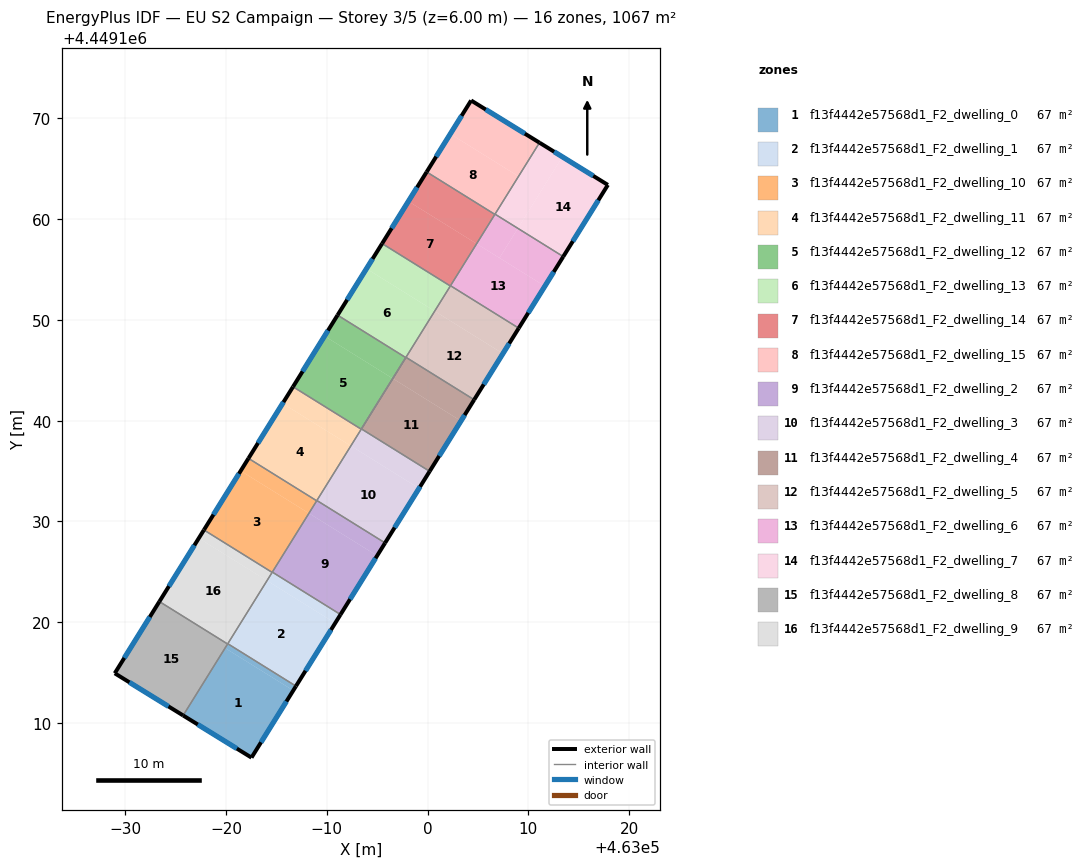
=== STOREY PLAN SPEC (per zone: floor XY polygon, exterior-wall plan segments, windows/doors) ===
zone 1: f13f4442e57568d1_F2_dwelling_0  (66.7 m²)
  floor: (462986.66, 4449113.23) (462982.52, 4449106.57) (462975.73, 4449110.75) (462979.90, 4449117.44)
  floor: (462986.93, 4449113.66) (462986.66, 4449113.23) (462979.90, 4449117.44) (462980.16, 4449117.87)
  exterior wall: (462982.52, 4449106.57) – (462986.93, 4449113.66)  [8.4 m]
    window: (462983.46, 4449108.09) – (462985.99, 4449112.14)  [8.2 m²]
  exterior wall: (462975.73, 4449110.75) – (462982.52, 4449106.57)  [8.0 m]
    window: (462977.19, 4449109.85) – (462981.06, 4449107.46)  [7.8 m²]
  interior walls: 3
zone 2: f13f4442e57568d1_F2_dwelling_1  (66.7 m²)
  floor: (462990.82, 4449119.92) (462986.93, 4449113.66) (462980.16, 4449117.87) (462984.06, 4449124.13)
  floor: (462991.35, 4449120.77) (462990.82, 4449119.92) (462984.06, 4449124.13) (462984.59, 4449124.98)
  exterior wall: (462986.93, 4449113.66) – (462991.35, 4449120.77)  [8.4 m]
    window: (462987.88, 4449115.18) – (462990.41, 4449119.24)  [8.2 m²]
  interior walls: 4
zone 3: f13f4442e57568d1_F2_dwelling_10  (66.7 m²)
  floor: (462988.22, 4449130.82) (462984.57, 4449124.95) (462977.80, 4449129.16) (462981.45, 4449135.03)
  floor: (462988.99, 4449132.05) (462988.22, 4449130.82) (462981.45, 4449135.03) (462982.22, 4449136.26)
  exterior wall: (462982.22, 4449136.26) – (462977.80, 4449129.16)  [8.4 m]
    window: (462981.27, 4449134.74) – (462978.74, 4449130.68)  [8.2 m²]
  interior walls: 4
zone 4: f13f4442e57568d1_F2_dwelling_11  (66.7 m²)
  floor: (462992.38, 4449137.50) (462989.01, 4449132.08) (462989.00, 4449132.07) (462988.99, 4449132.05) (462982.22, 4449136.26) (462985.61, 4449141.71)
  floor: (462993.41, 4449139.16) (462992.38, 4449137.50) (462985.61, 4449141.71) (462986.64, 4449143.37)
  exterior wall: (462986.64, 4449143.37) – (462982.22, 4449136.26)  [8.4 m]
    window: (462985.69, 4449141.85) – (462983.16, 4449137.79)  [8.2 m²]
  interior walls: 6
zone 5: f13f4442e57568d1_F2_dwelling_12  (66.7 m²)
  floor: (462996.54, 4449144.19) (462993.41, 4449139.16) (462986.64, 4449143.37) (462989.77, 4449148.40)
  floor: (462997.83, 4449146.26) (462996.54, 4449144.19) (462989.77, 4449148.40) (462991.06, 4449150.48)
  exterior wall: (462991.06, 4449150.48) – (462986.64, 4449143.37)  [8.4 m]
    window: (462990.11, 4449148.95) – (462987.59, 4449144.89)  [8.2 m²]
  interior walls: 3
zone 6: f13f4442e57568d1_F2_dwelling_13  (66.7 m²)
  floor: (463000.70, 4449150.88) (462997.83, 4449146.26) (462991.06, 4449150.48) (462993.93, 4449155.09)
  floor: (463002.25, 4449153.37) (463000.70, 4449150.88) (462993.93, 4449155.09) (462995.48, 4449157.58)
  exterior wall: (462995.48, 4449157.58) – (462991.06, 4449150.48)  [8.4 m]
    window: (462994.53, 4449156.06) – (462992.01, 4449152.00)  [8.2 m²]
  interior walls: 4
zone 7: f13f4442e57568d1_F2_dwelling_14  (66.7 m²)
  floor: (463004.86, 4449157.56) (463002.25, 4449153.37) (462995.48, 4449157.58) (462998.09, 4449161.77)
  floor: (463006.67, 4449160.47) (463004.86, 4449157.56) (462998.09, 4449161.77) (462999.90, 4449164.69)
  exterior wall: (462999.90, 4449164.69) – (462995.48, 4449157.58)  [8.4 m]
    window: (462998.95, 4449163.16) – (462996.43, 4449159.10)  [8.2 m²]
  interior walls: 4
zone 8: f13f4442e57568d1_F2_dwelling_15  (66.7 m²)
  floor: (463009.02, 4449164.25) (463006.67, 4449160.47) (462999.90, 4449164.69) (463002.25, 4449168.46)
  floor: (463011.10, 4449167.59) (463009.02, 4449164.25) (463002.25, 4449168.46) (463004.31, 4449171.78)
  exterior wall: (463011.10, 4449167.59) – (463004.31, 4449171.78)  [8.0 m]
    window: (463009.64, 4449168.49) – (463005.77, 4449170.88)  [7.8 m²]
  exterior wall: (463004.31, 4449171.78) – (462999.90, 4449164.69)  [8.4 m]
    window: (463003.37, 4449170.26) – (463000.85, 4449166.21)  [8.2 m²]
  interior walls: 3
zone 9: f13f4442e57568d1_F2_dwelling_2  (66.7 m²)
  floor: (462994.99, 4449126.60) (462991.35, 4449120.77) (462984.59, 4449124.98) (462988.22, 4449130.81)
  floor: (462995.78, 4449127.87) (462994.99, 4449126.60) (462988.22, 4449130.81) (462989.01, 4449132.08)
  exterior wall: (462991.35, 4449120.77) – (462995.78, 4449127.87)  [8.4 m]
    window: (462992.30, 4449122.29) – (462994.83, 4449126.35)  [8.2 m²]
  interior walls: 4
zone 10: f13f4442e57568d1_F2_dwelling_3  (66.7 m²)
  floor: (462999.15, 4449133.29) (462995.78, 4449127.87) (462989.01, 4449132.08) (462992.38, 4449137.50)
  floor: (463000.20, 4449134.98) (462999.15, 4449133.29) (462992.38, 4449137.50) (462993.43, 4449139.19)
  exterior wall: (462995.78, 4449127.87) – (463000.20, 4449134.98)  [8.4 m]
    window: (462996.72, 4449129.39) – (462999.25, 4449133.45)  [8.2 m²]
  interior walls: 3
zone 11: f13f4442e57568d1_F2_dwelling_4  (66.7 m²)
  floor: (463003.31, 4449139.98) (463000.20, 4449134.98) (462993.43, 4449139.19) (462996.54, 4449144.19)
  floor: (463004.62, 4449142.08) (463003.31, 4449139.98) (462996.54, 4449144.19) (462997.85, 4449146.29)
  exterior wall: (463000.20, 4449134.98) – (463004.62, 4449142.08)  [8.4 m]
    window: (463001.14, 4449136.50) – (463003.67, 4449140.56)  [8.2 m²]
  interior walls: 4
zone 12: f13f4442e57568d1_F2_dwelling_5  (66.7 m²)
  floor: (463007.47, 4449146.66) (463004.62, 4449142.08) (462997.85, 4449146.29) (463000.70, 4449150.88)
  floor: (463009.04, 4449149.18) (463007.47, 4449146.66) (463000.70, 4449150.88) (463002.27, 4449153.40)
  exterior wall: (463004.62, 4449142.08) – (463009.04, 4449149.18)  [8.4 m]
    window: (463005.56, 4449143.60) – (463008.09, 4449147.66)  [8.2 m²]
  interior walls: 4
zone 13: f13f4442e57568d1_F2_dwelling_6  (66.7 m²)
  floor: (463011.63, 4449153.35) (463009.04, 4449149.18) (463002.27, 4449153.40) (463004.86, 4449157.56)
  floor: (463008.95, 4449159.09) (463007.12, 4449156.15) (463004.86, 4449157.56) (463006.69, 4449160.50)
  floor: (463013.46, 4449156.29) (463011.63, 4449153.35) (463007.12, 4449156.15) (463008.95, 4449159.09)
  exterior wall: (463009.04, 4449149.18) – (463013.46, 4449156.29)  [8.4 m]
    window: (463009.98, 4449150.71) – (463012.51, 4449154.77)  [8.2 m²]
  interior walls: 4
zone 14: f13f4442e57568d1_F2_dwelling_7  (66.7 m²)
  floor: (463013.37, 4449166.19) (463008.95, 4449159.09) (463006.69, 4449160.50) (463011.10, 4449167.59)
  floor: (463017.88, 4449163.40) (463013.46, 4449156.29) (463008.95, 4449159.09) (463013.37, 4449166.19)
  exterior wall: (463017.88, 4449163.40) – (463011.10, 4449167.59)  [8.0 m]
    window: (463016.43, 4449164.30) – (463012.55, 4449166.69)  [7.8 m²]
  exterior wall: (463013.46, 4449156.29) – (463017.88, 4449163.40)  [8.4 m]
    window: (463014.41, 4449157.81) – (463016.94, 4449161.88)  [8.2 m²]
  interior walls: 2
zone 15: f13f4442e57568d1_F2_dwelling_8  (66.7 m²)
  floor: (462979.90, 4449117.44) (462975.73, 4449110.75) (462975.72, 4449110.76) (462979.88, 4449117.45)
  floor: (462980.15, 4449117.84) (462979.90, 4449117.44) (462979.88, 4449117.45) (462975.72, 4449110.76) (462975.73, 4449110.75) (462968.95, 4449114.93) (462973.38, 4449122.05)
  exterior wall: (462968.95, 4449114.93) – (462975.73, 4449110.75)  [8.0 m]
    window: (462970.40, 4449114.04) – (462974.28, 4449111.65)  [7.8 m²]
  exterior wall: (462973.38, 4449122.05) – (462968.95, 4449114.93)  [8.4 m]
    window: (462972.43, 4449120.53) – (462969.90, 4449116.46)  [8.2 m²]
  interior walls: 2
zone 16: f13f4442e57568d1_F2_dwelling_9  (66.7 m²)
  floor: (462984.05, 4449124.13) (462980.15, 4449117.84) (462973.38, 4449122.05) (462977.29, 4449128.34)
  floor: (462984.57, 4449124.95) (462984.05, 4449124.13) (462977.29, 4449128.34) (462977.80, 4449129.16)
  exterior wall: (462977.80, 4449129.16) – (462973.38, 4449122.05)  [8.4 m]
    window: (462976.85, 4449127.64) – (462974.32, 4449123.58)  [8.2 m²]
  interior walls: 4

=== DERIVED (storey summary) ===
Building: EU S2 Campaign
Storey: 3 of 5  (floor level z = 6.00 m)
Storey gross floor area: 1067.4 m²
Zones on this storey: 16
  - f13f4442e57568d1_F2_dwelling_0: floor 66.7 m²; exterior wall 16.3 m (49.0 m²); 2 window(s) 16.0 m²; WWR 32.7%
  - f13f4442e57568d1_F2_dwelling_1: floor 66.7 m²; exterior wall 8.4 m (25.1 m²); 1 window(s) 8.2 m²; WWR 32.7%
  - f13f4442e57568d1_F2_dwelling_10: floor 66.7 m²; exterior wall 8.4 m (25.1 m²); 1 window(s) 8.2 m²; WWR 32.7%
  - f13f4442e57568d1_F2_dwelling_11: floor 66.7 m²; exterior wall 8.4 m (25.1 m²); 1 window(s) 8.2 m²; WWR 32.7%
  - f13f4442e57568d1_F2_dwelling_12: floor 66.7 m²; exterior wall 8.4 m (25.1 m²); 1 window(s) 8.2 m²; WWR 32.7%
  - f13f4442e57568d1_F2_dwelling_13: floor 66.7 m²; exterior wall 8.4 m (25.1 m²); 1 window(s) 8.2 m²; WWR 32.7%
  - f13f4442e57568d1_F2_dwelling_14: floor 66.7 m²; exterior wall 8.4 m (25.1 m²); 1 window(s) 8.2 m²; WWR 32.7%
  - f13f4442e57568d1_F2_dwelling_15: floor 66.7 m²; exterior wall 16.3 m (49.0 m²); 2 window(s) 16.0 m²; WWR 32.7%
  - f13f4442e57568d1_F2_dwelling_2: floor 66.7 m²; exterior wall 8.4 m (25.1 m²); 1 window(s) 8.2 m²; WWR 32.7%
  - f13f4442e57568d1_F2_dwelling_3: floor 66.7 m²; exterior wall 8.4 m (25.1 m²); 1 window(s) 8.2 m²; WWR 32.7%
  - f13f4442e57568d1_F2_dwelling_4: floor 66.7 m²; exterior wall 8.4 m (25.1 m²); 1 window(s) 8.2 m²; WWR 32.7%
  - f13f4442e57568d1_F2_dwelling_5: floor 66.7 m²; exterior wall 8.4 m (25.1 m²); 1 window(s) 8.2 m²; WWR 32.7%
  - f13f4442e57568d1_F2_dwelling_6: floor 66.7 m²; exterior wall 8.4 m (25.1 m²); 1 window(s) 8.2 m²; WWR 32.7%
  - f13f4442e57568d1_F2_dwelling_7: floor 66.7 m²; exterior wall 16.4 m (49.1 m²); 2 window(s) 16.0 m²; WWR 32.7%
  - f13f4442e57568d1_F2_dwelling_8: floor 66.7 m²; exterior wall 16.4 m (49.1 m²); 2 window(s) 16.0 m²; WWR 32.7%
  - f13f4442e57568d1_F2_dwelling_9: floor 66.7 m²; exterior wall 8.4 m (25.1 m²); 1 window(s) 8.2 m²; WWR 32.7%
Zone adjacency (shared interzone walls):
  - f13f4442e57568d1_F2_dwelling_0 ↔ f13f4442e57568d1_F2_dwelling_1
  - f13f4442e57568d1_F2_dwelling_0 ↔ f13f4442e57568d1_F2_dwelling_8
  - f13f4442e57568d1_F2_dwelling_0 ↔ f13f4442e57568d1_F2_dwelling_9
  - f13f4442e57568d1_F2_dwelling_1 ↔ f13f4442e57568d1_F2_dwelling_10
  - f13f4442e57568d1_F2_dwelling_1 ↔ f13f4442e57568d1_F2_dwelling_2
  - f13f4442e57568d1_F2_dwelling_1 ↔ f13f4442e57568d1_F2_dwelling_9
  - f13f4442e57568d1_F2_dwelling_10 ↔ f13f4442e57568d1_F2_dwelling_11
  - f13f4442e57568d1_F2_dwelling_10 ↔ f13f4442e57568d1_F2_dwelling_2
  - f13f4442e57568d1_F2_dwelling_10 ↔ f13f4442e57568d1_F2_dwelling_9
  - f13f4442e57568d1_F2_dwelling_11 ↔ f13f4442e57568d1_F2_dwelling_12
  - f13f4442e57568d1_F2_dwelling_11 ↔ f13f4442e57568d1_F2_dwelling_2
  - f13f4442e57568d1_F2_dwelling_11 ↔ f13f4442e57568d1_F2_dwelling_3
  - f13f4442e57568d1_F2_dwelling_11 ↔ f13f4442e57568d1_F2_dwelling_4
  - f13f4442e57568d1_F2_dwelling_12 ↔ f13f4442e57568d1_F2_dwelling_13
  - f13f4442e57568d1_F2_dwelling_13 ↔ f13f4442e57568d1_F2_dwelling_14
  - f13f4442e57568d1_F2_dwelling_13 ↔ f13f4442e57568d1_F2_dwelling_4
  - f13f4442e57568d1_F2_dwelling_13 ↔ f13f4442e57568d1_F2_dwelling_5
  - f13f4442e57568d1_F2_dwelling_14 ↔ f13f4442e57568d1_F2_dwelling_15
  - f13f4442e57568d1_F2_dwelling_14 ↔ f13f4442e57568d1_F2_dwelling_5
  - f13f4442e57568d1_F2_dwelling_14 ↔ f13f4442e57568d1_F2_dwelling_6
  - f13f4442e57568d1_F2_dwelling_15 ↔ f13f4442e57568d1_F2_dwelling_6
  - f13f4442e57568d1_F2_dwelling_15 ↔ f13f4442e57568d1_F2_dwelling_7
  - f13f4442e57568d1_F2_dwelling_2 ↔ f13f4442e57568d1_F2_dwelling_3
  - f13f4442e57568d1_F2_dwelling_3 ↔ f13f4442e57568d1_F2_dwelling_4
  - f13f4442e57568d1_F2_dwelling_4 ↔ f13f4442e57568d1_F2_dwelling_5
  - f13f4442e57568d1_F2_dwelling_5 ↔ f13f4442e57568d1_F2_dwelling_6
  - f13f4442e57568d1_F2_dwelling_6 ↔ f13f4442e57568d1_F2_dwelling_7
  - f13f4442e57568d1_F2_dwelling_8 ↔ f13f4442e57568d1_F2_dwelling_9